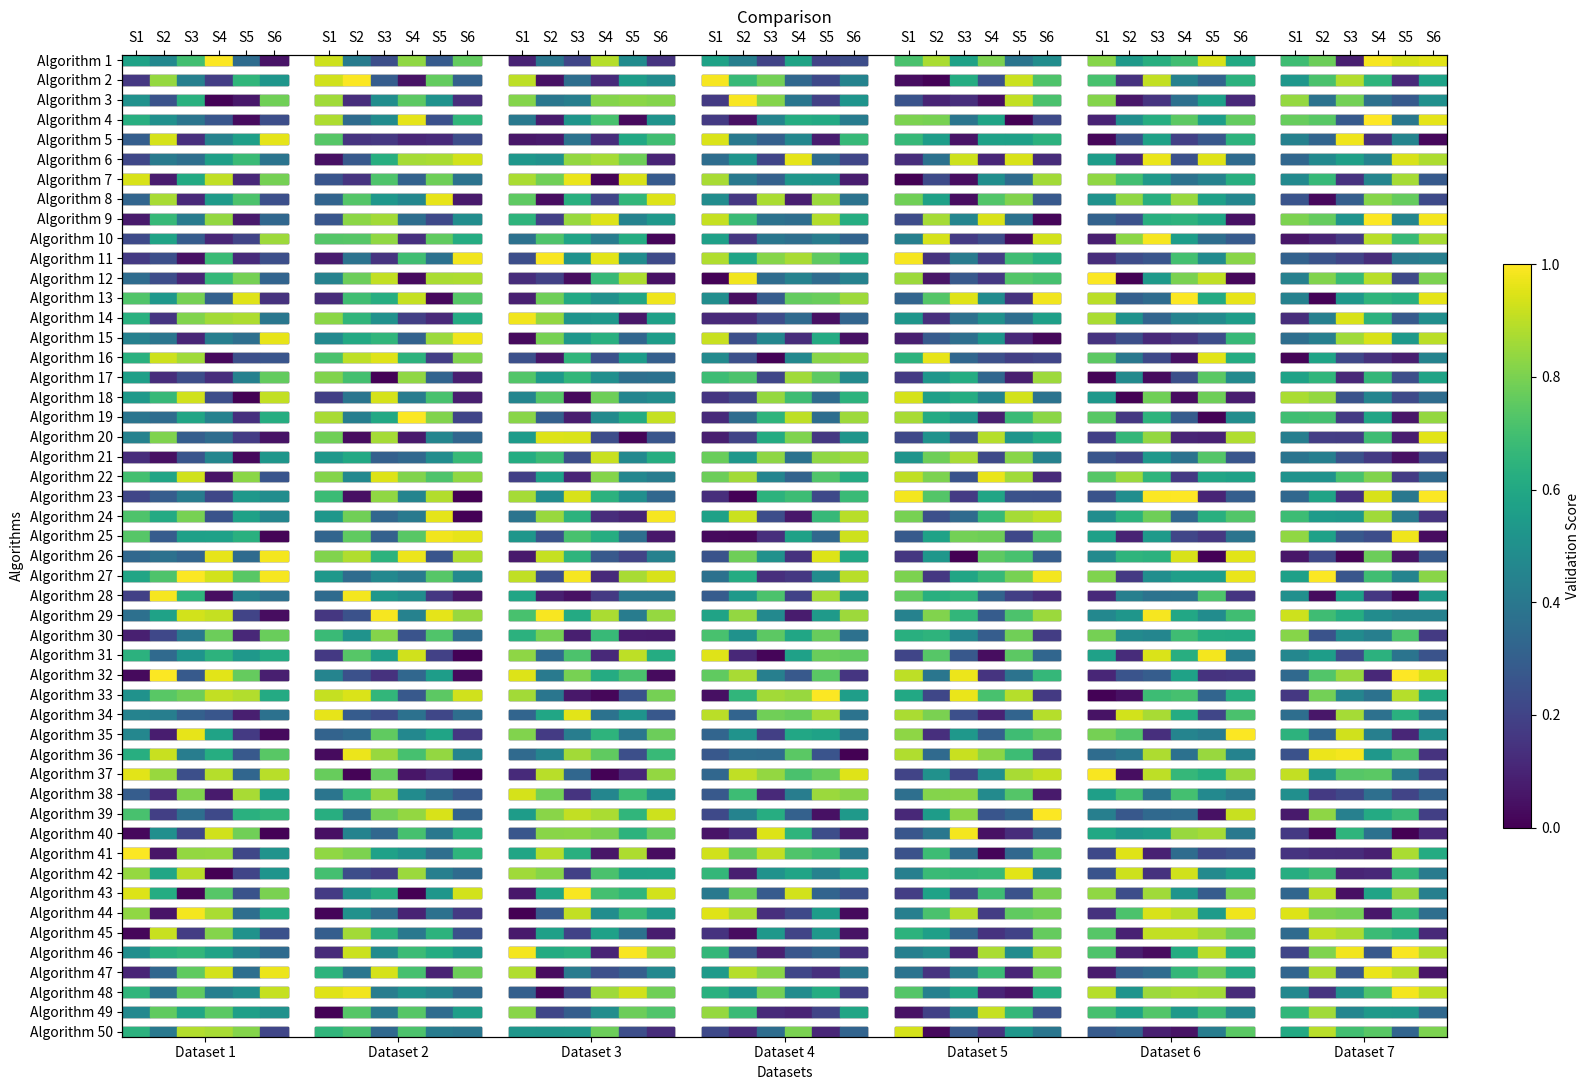

Reproduce this figure in Python.
import numpy as np
import matplotlib.pyplot as plt
from matplotlib.patches import Rectangle

# Parameters
num_algorithms = 50
num_datasets = 7
num_scores = 6

# Generate random data (shape: algorithms x datasets x scores)
data = np.random.rand(num_algorithms, num_datasets, num_scores)

def plot_hierarchical_visualization(data, num_algorithms, num_datasets, num_scores):
    fig, ax = plt.subplots(figsize=(16, 11))

    # Overall grid dimensions, with spacing
    total_width = 1.0
    total_height = 1.0

    algo_height = total_height / (num_algorithms + num_algorithms - 1)  # Include spacing rows
    dataset_width = total_width / (num_datasets + (num_datasets - 1) * (1 / num_scores))  # Smaller spacing columns

    spacing_width = dataset_width / num_scores  # Spacing size equivalent to one score width

    # Loop through algorithms and datasets
    for algo_idx in range(num_algorithms):
        for dataset_idx in range(num_datasets):
            # Top-left corner of the dataset block
            x0 = dataset_width * dataset_idx + spacing_width * dataset_idx
            y0 = total_height - algo_height * (2 * algo_idx + 1)

            # Draw the dataset block
            ax.add_patch(Rectangle((x0, y0), dataset_width, algo_height, edgecolor='black', facecolor='none'))

            # Draw small rectangles for validation scores inside the dataset block
            score_width = dataset_width / num_scores
            for score_idx in range(num_scores):
                score_x0 = x0 + score_width * score_idx
                score_y0 = y0

                # Map the score value to a color
                color = plt.cm.viridis(data[algo_idx, dataset_idx, score_idx])
                ax.add_patch(Rectangle((score_x0, score_y0), score_width, algo_height, color=color))

    # Add labels and formatting
    ax.set_xlim(0, total_width)
    ax.set_ylim(0, total_height)
    ax.set_xticks([((dataset_width + spacing_width) * i + 0.5 * dataset_width) for i in range(num_datasets)])
    ax.set_xticklabels([f"Dataset {i+1}" for i in range(num_datasets)])
    ax.set_yticks([(total_height - (2 * i + 0.5) * algo_height) for i in range(num_algorithms)])  # Align ticks with rows
    ax.set_yticklabels([f"Algorithm {i+1}" for i in range(num_algorithms)])
    ax.set_title("Comparison")
    ax.set_xlabel("Datasets")
    ax.set_ylabel("Algorithms")



    # Add colorbar
    sm = plt.cm.ScalarMappable(cmap="viridis", norm=plt.Normalize(vmin=0, vmax=1))
    cbar = fig.colorbar(sm, ax=ax, orientation="vertical", fraction=0.02, pad=0.04)
    cbar.set_label("Validation Score")



    # Add the score ticks on top of the colored squares
    # Define positions for the top ticks, above the colored blocks
    top_ticks_x = []
    top_tick_labels = []
    for i in range(num_datasets):
        for score_idx in range(num_scores):
            top_ticks_x.append((dataset_width + spacing_width) * i + score_idx * (dataset_width / num_scores) + 0.5 * (
                        dataset_width / num_scores))
            top_tick_labels.append(f"S{score_idx + 1}")



    # Create a second x-axis on top with different labels (if done before colorbar, it moves it)
    ax2 = ax.twiny()
    ax2.set_xticks(top_ticks_x)
    ax2.set_xticklabels(top_tick_labels)

    # Adjust the position of the second x-axis
    ax2.xaxis.set_ticks_position('top')

    plt.tight_layout()
    plt.show()

# Plot the hierarchical visualization
plot_hierarchical_visualization(data, num_algorithms, num_datasets, num_scores)